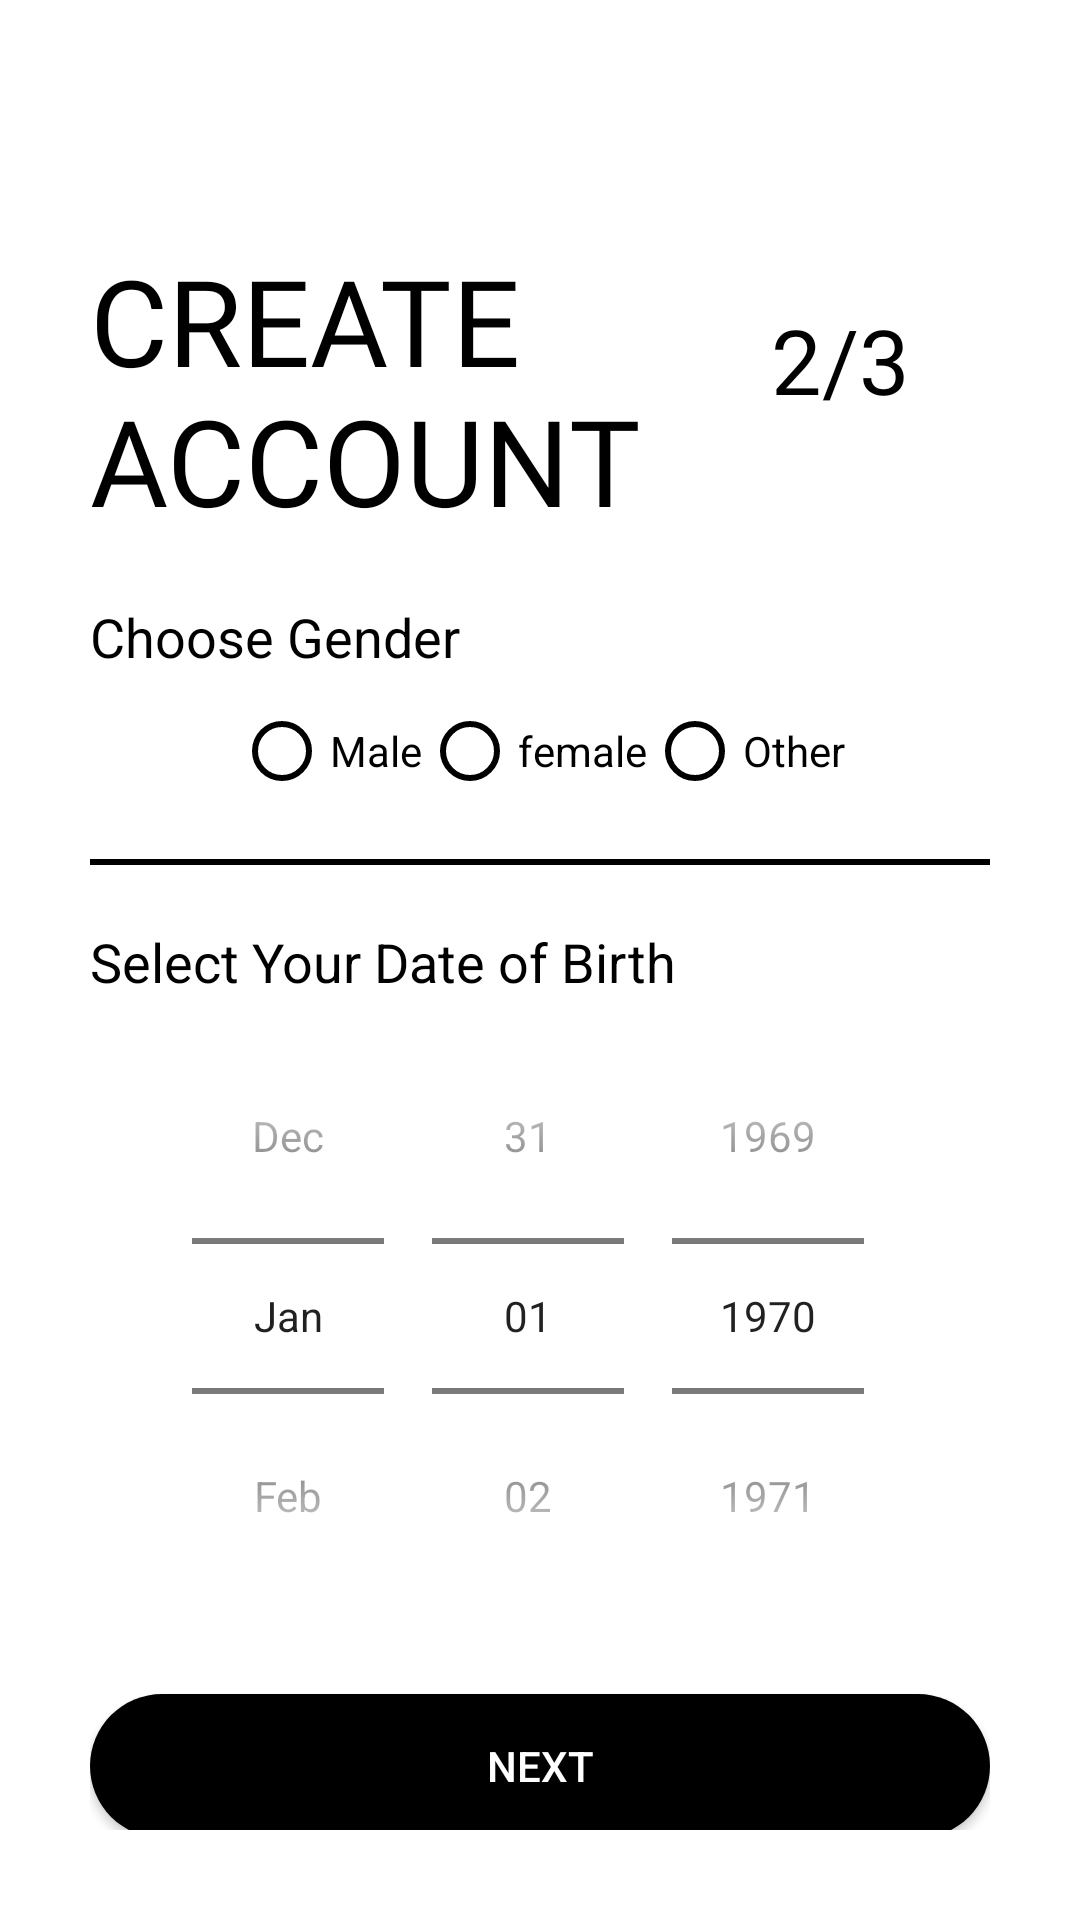

Here is an Android app screen rendered from its layout file. Give the layout XML and the strings, colors and styles it references.
<!-- AndroidManifest.xml: application theme Theme.CityGuide -->
<!-- res/layout/activity_sign_up2nd_class.xml -->
<?xml version="1.0" encoding="utf-8"?>
<ScrollView xmlns:android="http://schemas.android.com/apk/res/android"
    xmlns:app="http://schemas.android.com/apk/res-auto"
    xmlns:tools="http://schemas.android.com/tools"
    android:layout_width="match_parent"
    android:layout_height="match_parent"
    tools:context=".Common.LoginSignup.SignUp2ndClass"
    android:background="@color/white"
    android:padding="30dp">

    <LinearLayout
        android:layout_width="match_parent"
        android:layout_height="wrap_content"
        android:orientation="vertical">

        <ImageView
            android:id="@+id/signup_back_button"
            android:layout_width="wrap_content"
            android:layout_height="wrap_content"
            android:padding="5dp"
            android:src="@drawable/general_back_icon"
            android:onClick="OnBackPressed"
            android:transitionName="transition_back_arrow_btn"/>

        <RelativeLayout
            android:layout_width="match_parent"
            android:layout_height="wrap_content"
            android:layout_marginTop="20dp" >

            <TextView
                android:id="@+id/signup_title_text"
                android:layout_width="wrap_content"
                android:layout_height="wrap_content"
                android:text="@string/create_account"
                android:textColor="@color/black"
                android:textSize="40sp"
                android:fontFamily="@font/muli_black"
                android:textAllCaps="true"
                android:layout_marginTop="20dp"
                android:transitionName="transition_title_text"/>

            <TextView
                android:id="@+id/signup_slide_text"
                android:layout_width="100dp"
                android:layout_height="100dp"
                android:layout_alignParentRight="true"
                android:layout_centerVertical="true"
                android:layout_marginTop="20dp"
                android:fontFamily="@font/brandon_grotesque_bold_italic_58a8a48221563"
                android:gravity="center"
                android:padding="10dp"
                android:text="2/3"
                android:textAlignment="center"
                android:textColor="@color/black"
                android:textSize="30sp"
                android:transitionName="transition_slide_text" />

        </RelativeLayout>

        <LinearLayout
            android:layout_width="match_parent"
            android:layout_height="wrap_content"
            android:orientation="vertical"
            android:layout_marginTop="20dp">

            <TextView
                android:layout_width="wrap_content"
                android:layout_height="wrap_content"
                android:text="Choose Gender"
                android:textColor="@color/black"
                android:textSize="18sp" />

            <RadioGroup
                android:id="@+id/radio_group"
                android:layout_width="wrap_content"
                android:layout_height="match_parent"
                android:orientation="horizontal"
                android:layout_gravity="center"
                android:layout_marginTop="10dp">

                <RadioButton
                    android:id="@+id/male"
                    android:layout_width="wrap_content"
                    android:layout_height="wrap_content"
                    android:buttonTint="@color/black"
                    android:text="Male" />

                <RadioButton
                    android:id="@+id/female"
                    android:layout_width="wrap_content"
                    android:layout_height="wrap_content"
                    android:buttonTint="@color/black"
                    android:text="female" />

                <RadioButton
                    android:id="@+id/others"
                    android:layout_width="wrap_content"
                    android:buttonTint="@color/black"
                    android:layout_height="wrap_content"
                    android:text="Other" />
            </RadioGroup>

            <View
                android:layout_width="match_parent"
                android:layout_height="2dp"
                android:background="@color/black"
                android:layout_marginTop="20dp"
                android:layout_marginBottom="20dp"/>

            <TextView
                android:layout_width="wrap_content"
                android:layout_height="wrap_content"
                android:text="Select Your Date of Birth"
                android:textColor="@color/black"
                android:textSize="18sp" />

            <DatePicker
                android:id="@+id/age_picker"
                android:layout_width="match_parent"
                android:layout_height="wrap_content"
                android:datePickerMode="spinner"
                android:calendarViewShown="false"
                android:spinnersShown="true" />

        </LinearLayout>

        <Button
            android:id="@+id/signup_next_button"
            android:layout_width="match_parent"
            android:layout_height="wrap_content"
            android:text="@string/next_btn"
            android:background="@drawable/btns"
            android:textColor="@color/white"
            android:layout_marginTop="20dp"
            android:onClick="call3rdSigupScreen"
            android:elevation="5dp"
            android:transitionName="transition_next_btn"/>

    </LinearLayout>

</ScrollView>
<!-- resources referenced by this layout -->
<resources>
  <color name="black">#FF000000</color>
  <color name="white">#FFFFFFFF</color>
  <!-- drawable btns (drawable) -->
  <?xml version="1.0" encoding="utf-8"?>
  <shape xmlns:android="http://schemas.android.com/apk/res/android"
      android:shape="rectangle">
      <corners
          android:radius="50dp"/>
      
      
      
      
      
      <solid
          android:color="@color/black" />
  </shape>
  <string name="create_account">Create\nAccount</string>
  <string name="next_btn">Next</string>
  <style name="Theme.CityGuide" parent="Theme.MaterialComponents.Light.NoActionBar.Bridge">
          <item name="android:windowDisablePreview">true</item>
          
          <item name="colorPrimary">@color/colorPrimary</item>
          <item name="colorPrimaryVariant">@color/colorPrimaryDark</item>
          <item name="colorOnPrimary">@color/colorAccent</item>
  
          
          <item name="colorSecondary">@color/teal_200</item>
          <item name="colorSecondaryVariant">@color/teal_700</item>
          <item name="colorOnSecondary">@color/black</item>
  
          
          <item name="android:statusBarColor">@color/white</item>
          <item name="android:windowLightStatusBar">true</item>
  
          
          <item name="android:colorEdgeEffect">#00FFFFFF</item>
      </style>
  <color name="colorPrimary">#ffe400</color>
  <color name="colorPrimaryDark">#ffa600</color>
  <color name="colorAccent">#272727</color>
  <color name="teal_200">#FF03DAC5</color>
  <color name="teal_700">#FF018786</color>
</resources>
